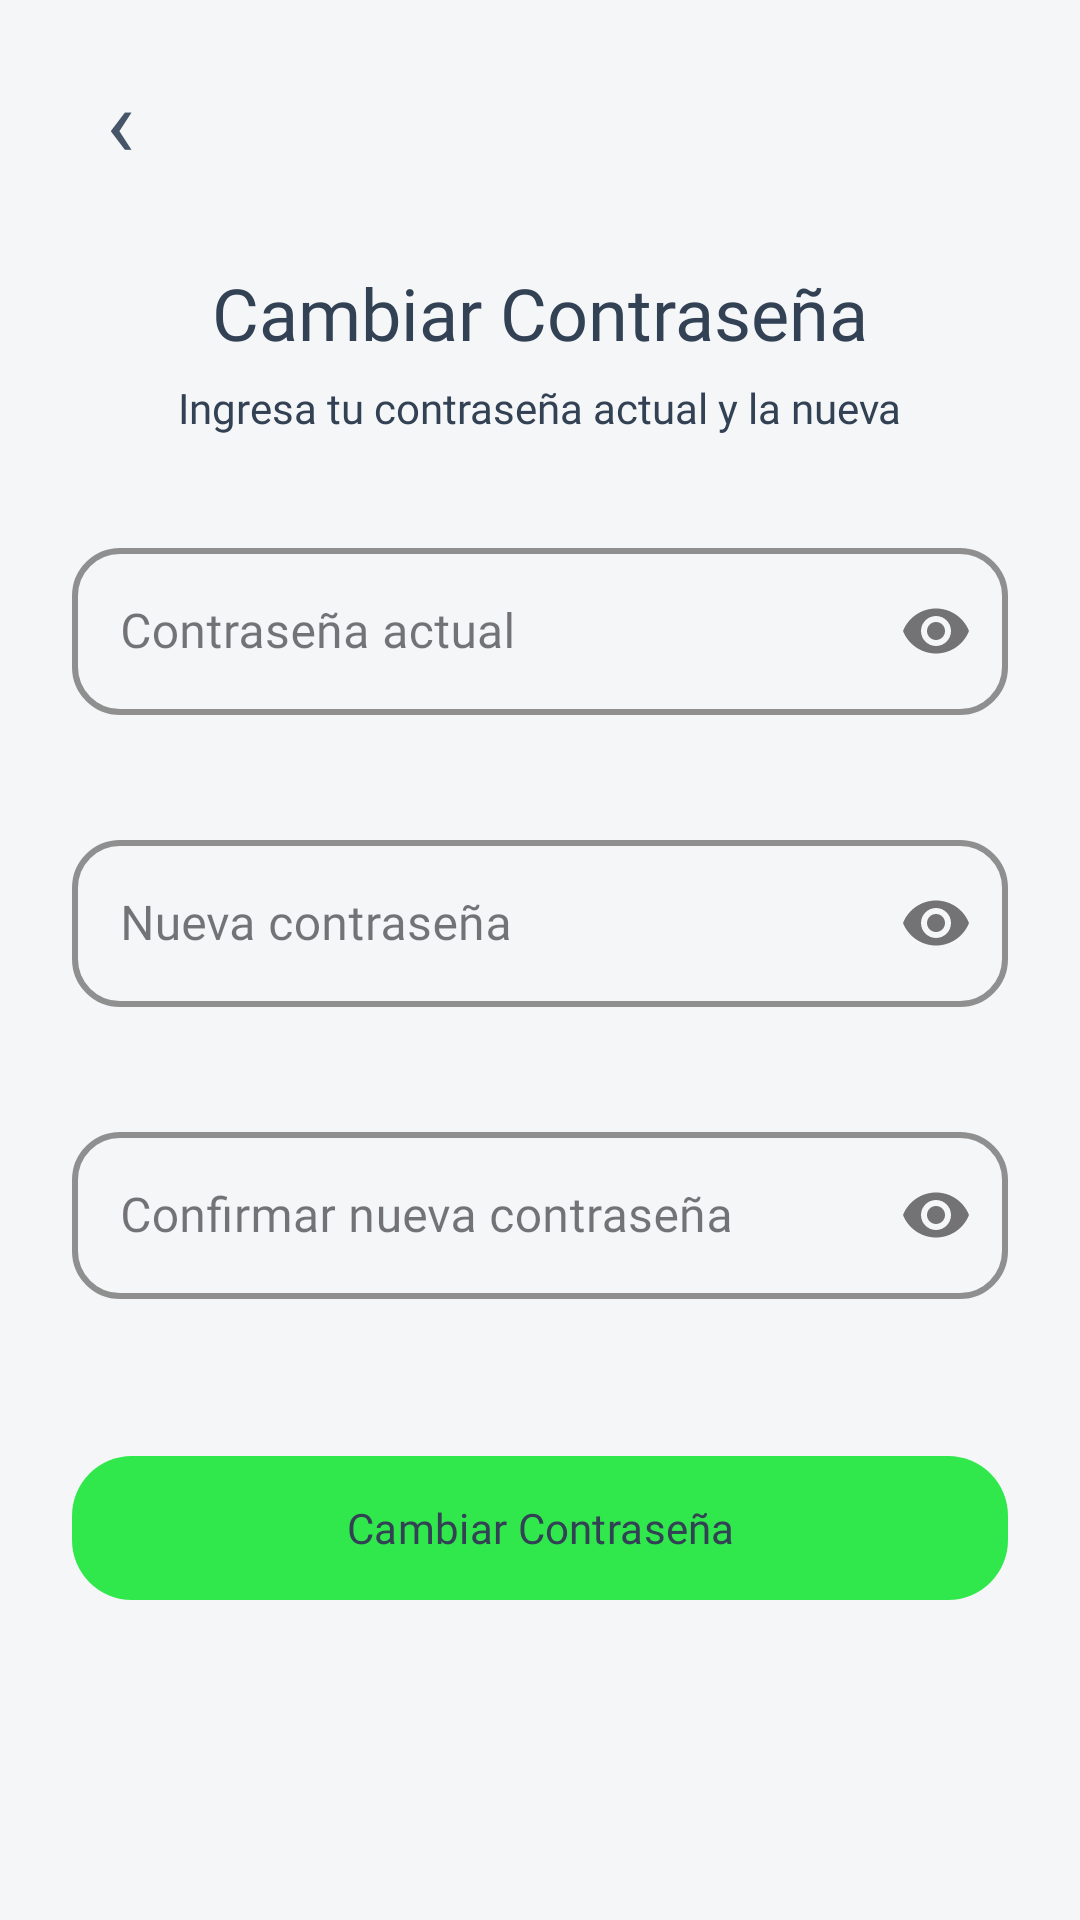

Reconstruct the res/layout file that produces this screen, plus the resources it refers to.
<!-- AndroidManifest.xml: application theme Theme.NutriVision -->
<!-- res/layout/activity_cambiar_password.xml -->
<?xml version="1.0" encoding="utf-8"?>
<androidx.constraintlayout.widget.ConstraintLayout
    xmlns:android="http://schemas.android.com/apk/res/android"
    xmlns:app="http://schemas.android.com/apk/res-auto"
    android:layout_width="match_parent"
    android:layout_height="match_parent"
    android:background="@color/screen_background">

    
    <TextView
        android:id="@+id/btnBack"
        android:layout_width="48dp"
        android:layout_height="48dp"
        android:text="‹"
        android:textSize="32sp"
        android:textColor="@color/gris_claro"
        android:gravity="center"
        android:fontFamily="@font/montserrat_bold"
        android:layout_marginTop="16dp"
        android:layout_marginStart="16dp"
        android:clickable="true"
        android:focusable="true"
        android:background="?attr/selectableItemBackgroundBorderless"
        app:layout_constraintTop_toTopOf="parent"
        app:layout_constraintStart_toStartOf="parent"/>

    
    <androidx.core.widget.NestedScrollView
        android:id="@+id/scrollView"
        android:layout_width="0dp"
        android:layout_height="0dp"
        android:fillViewport="true"
        app:layout_constraintTop_toBottomOf="@id/btnBack"
        app:layout_constraintBottom_toBottomOf="parent"
        app:layout_constraintStart_toStartOf="parent"
        app:layout_constraintEnd_toEndOf="parent">

        <LinearLayout
            android:layout_width="match_parent"
            android:layout_height="wrap_content"
            android:orientation="vertical"
            android:gravity="center_horizontal"
            android:padding="24dp">

            
            <TextView
                android:layout_width="wrap_content"
                android:layout_height="wrap_content"
                android:text="Cambiar Contraseña"
                android:textColor="@color/black"
                android:textSize="24sp"
                android:fontFamily="@font/montserrat_bold" />

            <TextView
                android:layout_width="wrap_content"
                android:layout_height="wrap_content"
                android:text="Ingresa tu contraseña actual y la nueva"
                android:textColor="@color/black"
                android:textSize="14sp"
                android:layout_marginTop="6dp"
                android:layout_marginBottom="32dp"
                android:fontFamily="@font/montserrat_regular"/>

            
            <com.google.android.material.textfield.TextInputLayout
                android:id="@+id/lblCurrentPassword"
                android:layout_width="match_parent"
                android:layout_height="wrap_content"
                android:layout_marginBottom="16dp"
                style="@style/Widget.MaterialComponents.TextInputLayout.OutlinedBox"
                app:endIconMode="password_toggle"
                app:boxStrokeWidth="2dp"
                app:boxStrokeWidthFocused="3dp"
                app:boxCornerRadiusTopStart="16dp"
                app:boxCornerRadiusTopEnd="16dp"
                app:boxCornerRadiusBottomStart="16dp"
                app:boxCornerRadiusBottomEnd="16dp"
                app:boxStrokeColor="@color/gray"
                app:hintTextColor="@color/black"
                app:errorEnabled="true">

                <com.google.android.material.textfield.TextInputEditText
                    android:id="@+id/txtCurrentPassword"
                    android:layout_width="match_parent"
                    android:layout_height="wrap_content"
                    android:hint="Contraseña actual"
                    android:inputType="textPassword"
                    android:textColor="@color/black"
                    android:fontFamily="@font/montserrat_regular"/>
            </com.google.android.material.textfield.TextInputLayout>

            
            <com.google.android.material.textfield.TextInputLayout
                android:id="@+id/lblNewPassword"
                android:layout_width="match_parent"
                android:layout_height="wrap_content"
                android:layout_marginBottom="16dp"
                style="@style/Widget.MaterialComponents.TextInputLayout.OutlinedBox"
                app:endIconMode="password_toggle"
                app:boxStrokeWidth="2dp"
                app:boxStrokeWidthFocused="3dp"
                app:boxCornerRadiusTopStart="16dp"
                app:boxCornerRadiusTopEnd="16dp"
                app:boxCornerRadiusBottomStart="16dp"
                app:boxCornerRadiusBottomEnd="16dp"
                app:boxStrokeColor="@color/gray"
                app:hintTextColor="@color/black"
                app:errorEnabled="true">

                <com.google.android.material.textfield.TextInputEditText
                    android:id="@+id/txtNewPassword"
                    android:layout_width="match_parent"
                    android:layout_height="wrap_content"
                    android:hint="Nueva contraseña"
                    android:inputType="textPassword"
                    android:textColor="@color/black"
                    android:fontFamily="@font/montserrat_regular"/>
            </com.google.android.material.textfield.TextInputLayout>

            
            <com.google.android.material.textfield.TextInputLayout
                android:id="@+id/lblConfirmPassword"
                android:layout_width="match_parent"
                android:layout_height="wrap_content"
                android:layout_marginBottom="28dp"
                style="@style/Widget.MaterialComponents.TextInputLayout.OutlinedBox"
                app:endIconMode="password_toggle"
                app:boxStrokeWidth="2dp"
                app:boxStrokeWidthFocused="3dp"
                app:boxCornerRadiusTopStart="16dp"
                app:boxCornerRadiusTopEnd="16dp"
                app:boxCornerRadiusBottomStart="16dp"
                app:boxCornerRadiusBottomEnd="16dp"
                app:boxStrokeColor="@color/gray"
                app:hintTextColor="@color/black"
                app:errorEnabled="true">

                <com.google.android.material.textfield.TextInputEditText
                    android:id="@+id/txtConfirmPassword"
                    android:layout_width="match_parent"
                    android:layout_height="wrap_content"
                    android:hint="Confirmar nueva contraseña"
                    android:inputType="textPassword"
                    android:textColor="@color/black"
                    android:fontFamily="@font/montserrat_regular"/>
            </com.google.android.material.textfield.TextInputLayout>

            
            <com.google.android.material.button.MaterialButton
                android:id="@+id/btnCambiarPassword"
                android:layout_width="match_parent"
                android:layout_height="56dp"
                android:text="Cambiar Contraseña"
                android:textAllCaps="false"
                android:textColor="@color/black"
                android:fontFamily="@font/montserrat_bold"
                app:cornerRadius="20dp"
                app:backgroundTint="@color/success_green"/>

        </LinearLayout>

    </androidx.core.widget.NestedScrollView>

</androidx.constraintlayout.widget.ConstraintLayout>
<!-- resources referenced by this layout -->
<resources>
  <color name="black">#334155</color>
  <color name="gray">#9CA3AF</color>
  <color name="gris_claro">#475569</color>
  <color name="screen_background">#F5F6F7</color>
  <color name="success_green">#31E84C</color>
  <style name="Theme.NutriVision" parent="Base.Theme.NutriVision" />
  <style name="Base.Theme.NutriVision" parent="Theme.Material3.DayNight.NoActionBar">
  
          
          <item name="colorPrimary">@color/color_app</item>
  
          
          <item name="android:statusBarColor">@color/color_app</item>
  
          
          <item name="android:navigationBarColor">@android:color/white</item>
          <item name="android:windowLightNavigationBar">true</item>
  
      </style>
  <color name="color_app">#4CAF50</color>
</resources>
